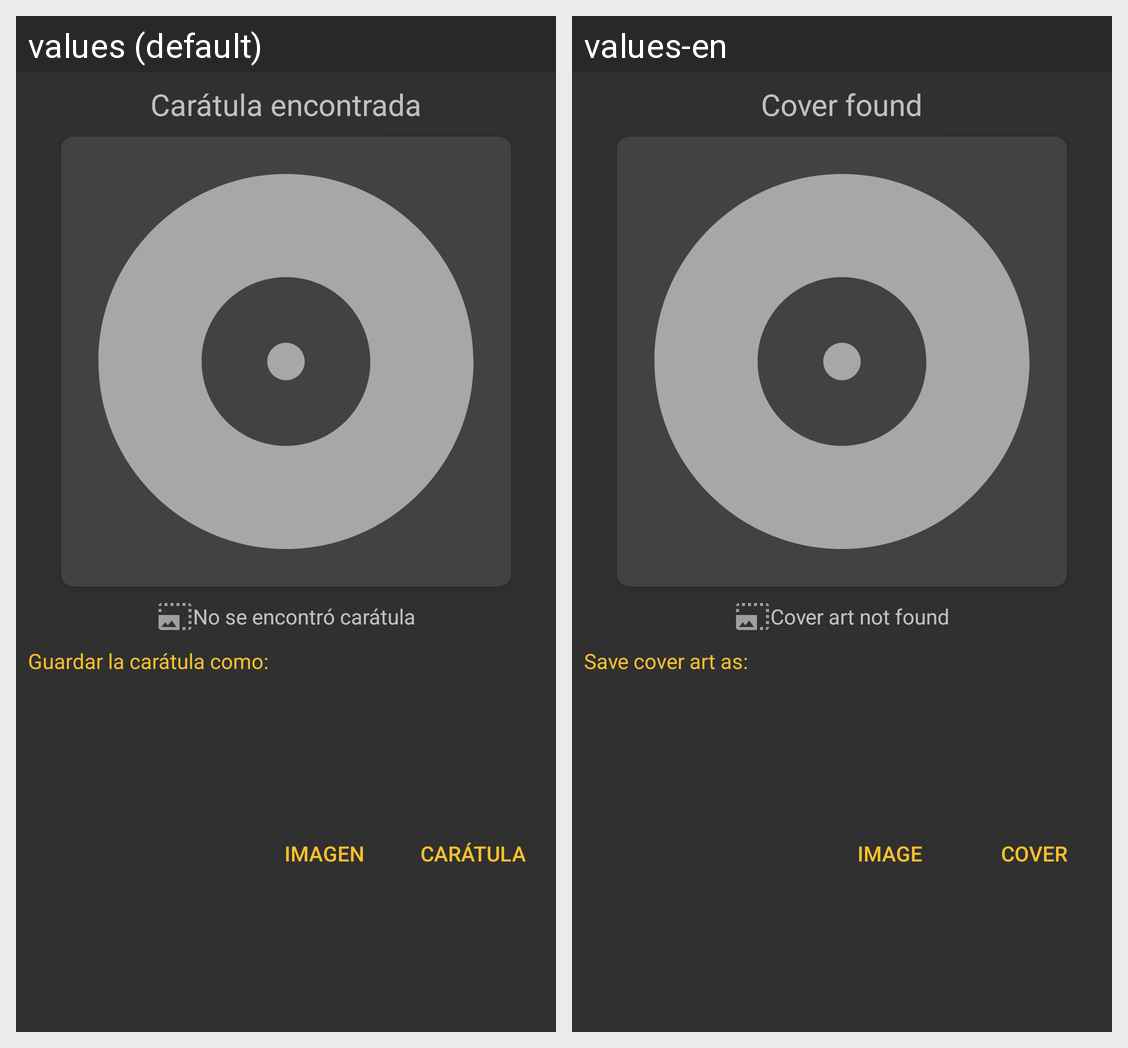

Strings drawn on this Android screen and how each of the app's shown locales translates them:
Android screen res/layout/layout_results_cover_id.xml rendered under 2 locales, left to right: values (default), values-en. Device: Nexus 5 (rendered at 1080×1920; each locale shown at half size, 540×960, under a caption strip naming it); theme AppTheme.
Strings drawn on this screen, with the default value and each locale's value (text and hints the layout hard-codes, and strings that could not be matched under every locale, appear in the picture but are not listed):

cover_found
  values: Carátula encontrada
  values-en: Cover found

no_cover_art_found
  values: No se encontró carátula
  values-en: Cover art not found

message_results_cover
  values: Guardar la carátula como:
  values-en: Save cover art as:

as_cover_art
  values: Carátula
  values-en: Cover

as_file
  values: Imagen
  values-en: Image
